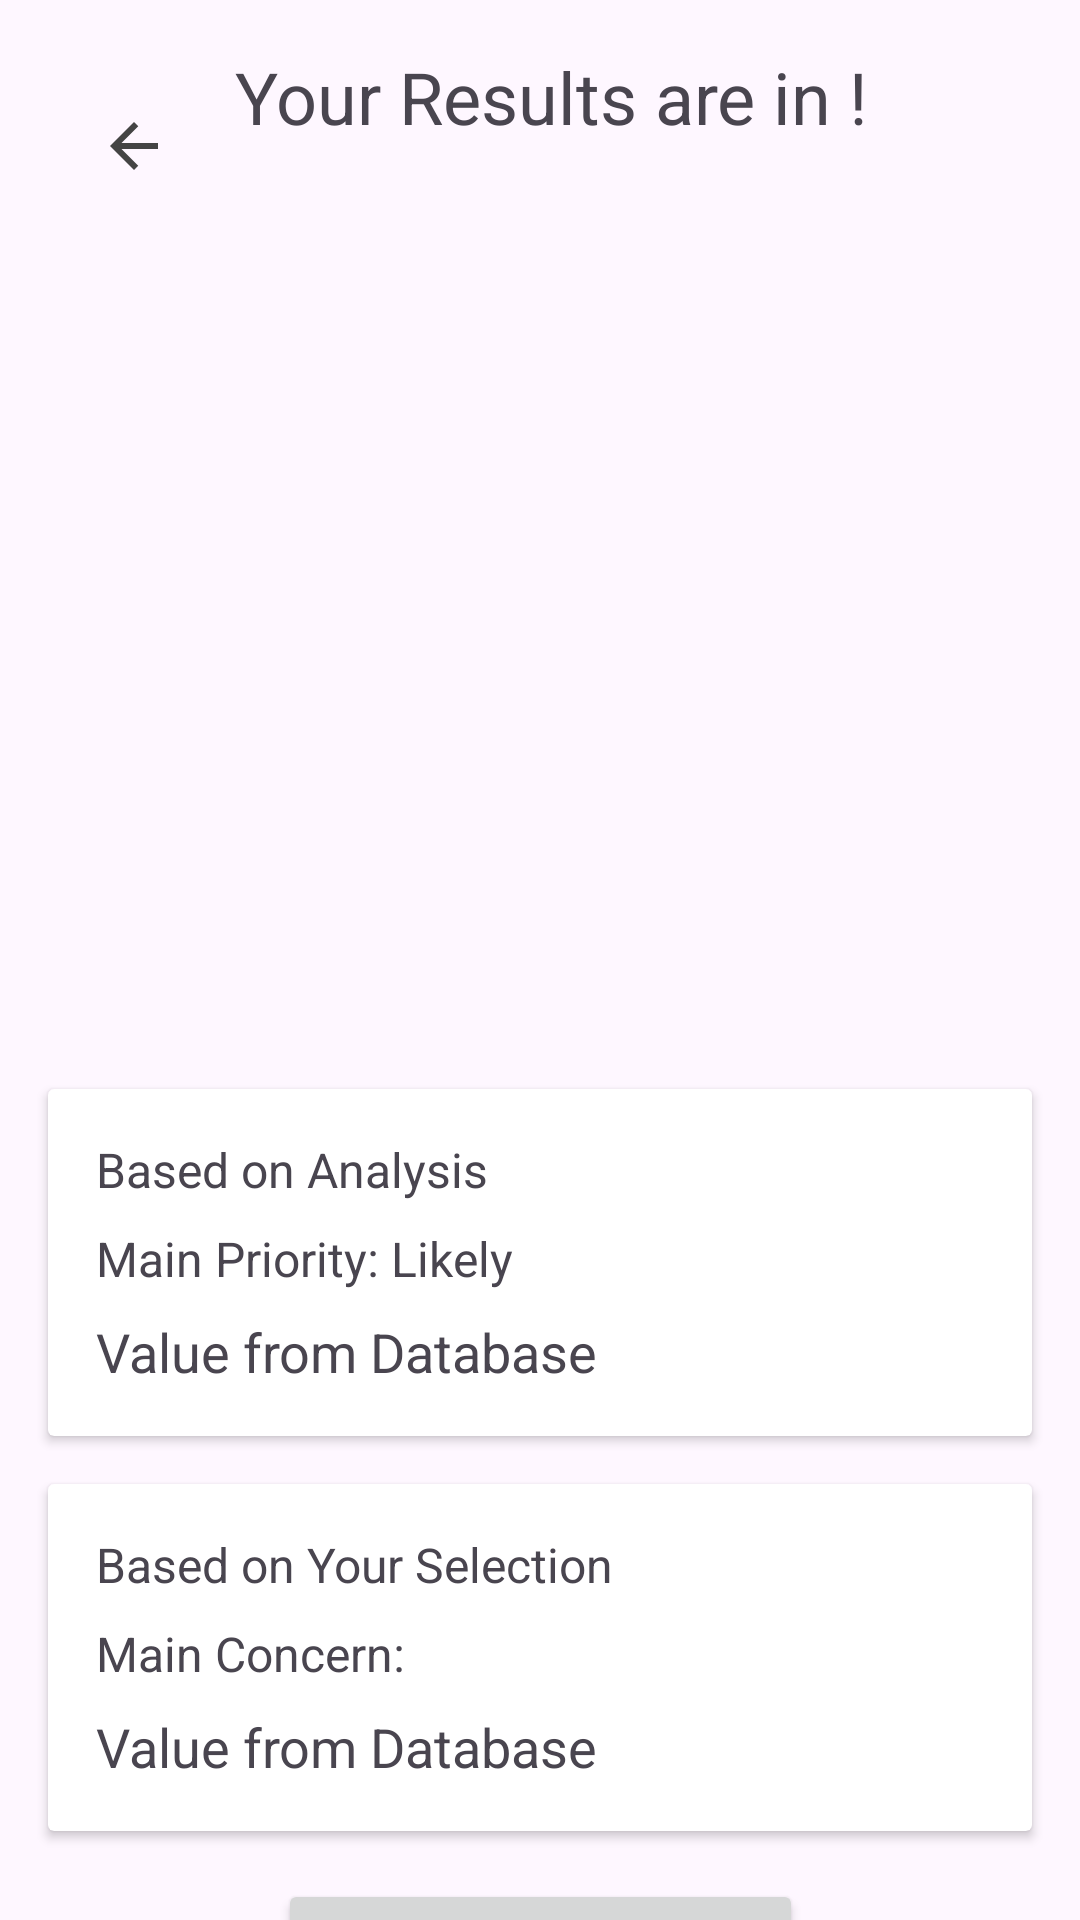

Layout XML and referenced resources for this Android screen:
<!-- AndroidManifest.xml: application theme Theme.FinalYear -->
<!-- res/layout/results_activity.xml -->
<androidx.constraintlayout.widget.ConstraintLayout xmlns:android="http://schemas.android.com/apk/res/android"
    xmlns:app="http://schemas.android.com/apk/res-auto"
    xmlns:tools="http://schemas.android.com/tools"
    android:id="@+id/relativeLayout2"
    android:layout_width="match_parent"
    android:layout_height="match_parent">

    

    <ImageButton
        android:id="@+id/backButton"
        android:layout_width="81dp"
        android:layout_height="81dp"
        android:layout_alignParentStart="true"
        android:layout_alignParentTop="true"
        android:layout_marginTop="8dp"
        android:background="@null"
        android:contentDescription="@string/app_name"
        android:scaleX="-1"
        app:layout_constraintEnd_toEndOf="parent"
        app:layout_constraintHorizontal_bias="0.015"
        app:layout_constraintStart_toStartOf="parent"
        app:layout_constraintTop_toTopOf="parent"
        app:srcCompat="@drawable/forwardbutton" />

    

    
    <TextView
        android:id="@+id/titleTextView"
        android:layout_width="229dp"
        android:layout_height="31dp"
        android:layout_marginTop="16dp"
        android:text="Your Results are in !"
        android:textSize="24sp"
        app:layout_constraintHorizontal_bias="0.598"
        app:layout_constraintLeft_toLeftOf="parent"
        app:layout_constraintRight_toRightOf="parent"
        app:layout_constraintTop_toTopOf="parent" />

    <ImageView
        android:id="@+id/resultImageView"
        android:layout_width="290dp"
        android:layout_height="285dp"
        android:layout_centerHorizontal="true"
        android:layout_centerVertical="true"
        android:layout_marginTop="16dp"
        android:src="@mipmap/ic_launcher"
        app:layout_constraintBottom_toBottomOf="parent"
        app:layout_constraintHorizontal_bias="0.495"
        app:layout_constraintLeft_toLeftOf="parent"
        app:layout_constraintRight_toRightOf="parent"
        app:layout_constraintTop_toTopOf="parent"
        app:layout_constraintVertical_bias="0.136" />

    <androidx.cardview.widget.CardView
        android:id="@+id/firstCardView"
        android:layout_width="match_parent"
        android:layout_height="wrap_content"
        android:layout_marginStart="16dp"
        android:layout_marginTop="16dp"
        android:layout_marginEnd="16dp"
        android:radius="16dp"
        app:layout_constraintEnd_toEndOf="parent"
        app:layout_constraintStart_toStartOf="parent"
        app:layout_constraintTop_toBottomOf="@id/resultImageView">

        <LinearLayout
            android:layout_width="match_parent"
            android:layout_height="wrap_content"
            android:orientation="vertical"
            android:padding="16dp">

            
            <TextView
                android:id="@+id/analysisTextView"
                android:layout_width="wrap_content"
                android:layout_height="wrap_content"
                android:text="Based on Analysis "
                android:textSize="16sp" />

            
            <LinearLayout
                android:layout_width="wrap_content"
                android:layout_height="wrap_content"
                android:layout_marginTop="8dp"
                android:orientation="horizontal">

                <TextView
                    android:id="@+id/mainPriorityTextView"
                    android:layout_width="wrap_content"
                    android:layout_height="wrap_content"
                    android:text="Main Priority: "
                    android:textSize="16sp" />

                
                <TextView
                    android:id="@+id/likelyTextView"
                    android:layout_width="wrap_content"
                    android:layout_height="wrap_content"
                    android:text="Likely "
                    android:textSize="16sp" />

            </LinearLayout>

            
            <TextView
                android:id="@+id/mainPriorityValueTextView"
                android:layout_width="wrap_content"
                android:layout_height="wrap_content"
                android:layout_marginTop="8dp"
                android:text="Value from Database"
                android:textSize="18sp" />
        </LinearLayout>
    </androidx.cardview.widget.CardView>

    
    <androidx.cardview.widget.CardView
        android:id="@+id/secondCardView"
        android:layout_width="match_parent"
        android:layout_height="wrap_content"
        android:layout_margin="16dp"
        android:layout_marginStart="16dp"
        android:layout_marginTop="16dp"
        android:layout_marginEnd="16dp"
        android:layout_marginBottom="16dp"
        android:radius="16dp"
        app:layout_constraintStart_toStartOf="parent"
        app:layout_constraintTop_toBottomOf="@id/firstCardView">

        <LinearLayout
            android:layout_width="match_parent"
            android:layout_height="wrap_content"
            android:orientation="vertical"
            android:padding="16dp">

            
            <TextView
                android:id="@+id/selectionTextView"
                android:layout_width="wrap_content"
                android:layout_height="wrap_content"
                android:text="Based on Your Selection "
                android:textSize="16sp" />

            
            <LinearLayout
                android:layout_width="wrap_content"
                android:layout_height="wrap_content"
                android:layout_marginTop="8dp"
                android:orientation="horizontal">

                <TextView
                    android:id="@+id/selectionMainPriorityTextView"
                    android:layout_width="wrap_content"
                    android:layout_height="wrap_content"
                    android:text="Main Concern: "
                    android:textSize="16sp" />

            </LinearLayout>

            
            <TextView
                android:id="@+id/selectionMainPriorityValueTextView"
                android:layout_width="wrap_content"
                android:layout_height="wrap_content"
                android:layout_marginTop="8dp"
                android:text="Value from Database"
                android:textSize="18sp" />
        </LinearLayout>
    </androidx.cardview.widget.CardView>

    
    <Button
        android:id="@+id/discoverButton"
        android:layout_width="wrap_content"
        android:layout_height="wrap_content"
        android:layout_marginStart="16dp"
        android:layout_marginTop="16dp"
        android:layout_marginEnd="16dp"
        android:layout_marginBottom="16dp"
        android:text="Discover My Routine"
        app:layout_constraintEnd_toEndOf="parent"
        app:layout_constraintStart_toStartOf="parent"
        app:layout_constraintTop_toBottomOf="@id/secondCardView" />
</androidx.constraintlayout.widget.ConstraintLayout>
<!-- resources referenced by this layout -->
<resources>
  <!-- drawable forwardbutton (drawable) -->
  <vector xmlns:android="http://schemas.android.com/apk/res/android"
      android:width="24dp"
      android:height="24dp"
      android:viewportWidth="24"
      android:viewportHeight="24">
      <path
          android:fillColor="#444444"
          android:pathData="M4,11h12.17l-5.59,-5.59L12,4l8,8 -8,8 -1.41,-1.41L16.17,13H4v-2z"/>
  </vector>
  <string name="app_name">FinalYear</string>
  <style name="Theme.FinalYear" parent="Base.Theme.FinalYear" />
  <style name="Base.Theme.FinalYear" parent="Theme.Material3.DayNight.NoActionBar">
          
          
          <item name="colorPrimary">@color/lavender</item>
          <item name="colorPrimaryVariant">@color/lavender</item>
          <item name="colorOnPrimary">@color/white</item>
          
          <item name="colorSecondary">@color/teal_200</item>
          <item name="colorSecondaryVariant">@color/teal_700</item>
          <item name="colorOnSecondary">@color/black</item>
          
      </style>
  <color name="lavender">#8692f7</color>
  <color name="white">#FFFFFFFF</color>
  <color name="teal_200">#FF03DAC5</color>
  <color name="teal_700">#FF018786</color>
  <color name="black">#FF000000</color>
</resources>
